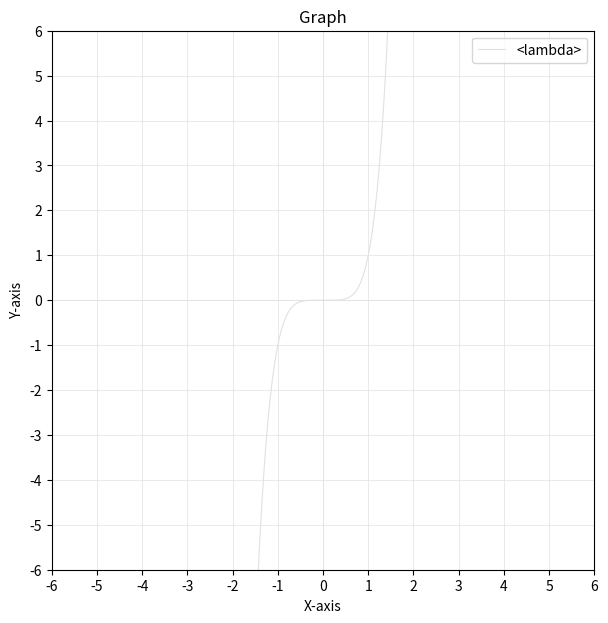

The matplotlib source for this figure:
import numpy as np
import matplotlib.pyplot as plt

import numpy as np
import matplotlib.pyplot as plt

def plot_function(f, xlim=(-6, 6), ylim=(-6, 6), num_points=1000, save_as=None):
    x = np.linspace(xlim[0], xlim[1], num_points)
    y = f(x)
    
    plt.figure(figsize=(7, 7))
    
    # Define color in RGB format
    light_gray = (225/255, 225/255, 225/255)
    grid_linewidth = 0.5
    
    # Draw axes with the same color and thickness as grid lines
    plt.axhline(0, color=light_gray, linewidth=grid_linewidth)
    plt.axvline(0, color=light_gray, linewidth=grid_linewidth)
    
    # Set grid and limits
    plt.xticks(np.arange(xlim[0], xlim[1] + 1, 1))
    plt.yticks(np.arange(ylim[0], ylim[1] + 1, 1))
    plt.grid(True, linestyle='-', linewidth=grid_linewidth, which='both', color=light_gray)
    # plt.minorticks_on()
    plt.xlim(xlim)
    plt.ylim(ylim)
    
    # Plot the function with the specified light gray color
    plt.plot(x, y, color=light_gray, linewidth=0.8, label=f.__name__ if hasattr(f, '__name__') else 'Function')
    
    # Labels
    plt.xlabel("X-axis")
    plt.ylabel("Y-axis")
    plt.title("Graph")
    plt.legend()
    
    # Save or show the plot
    if save_as:
        plt.savefig(save_as, transparent=True, dpi=300)
        print(f"Graph saved as {save_as}")
    else:
        plt.show()

# The funtion
plot_function(lambda x: x**5, save_as="function_plot.png")  # Save as PNG with a transparent background
# save_as="function_plot.png"
